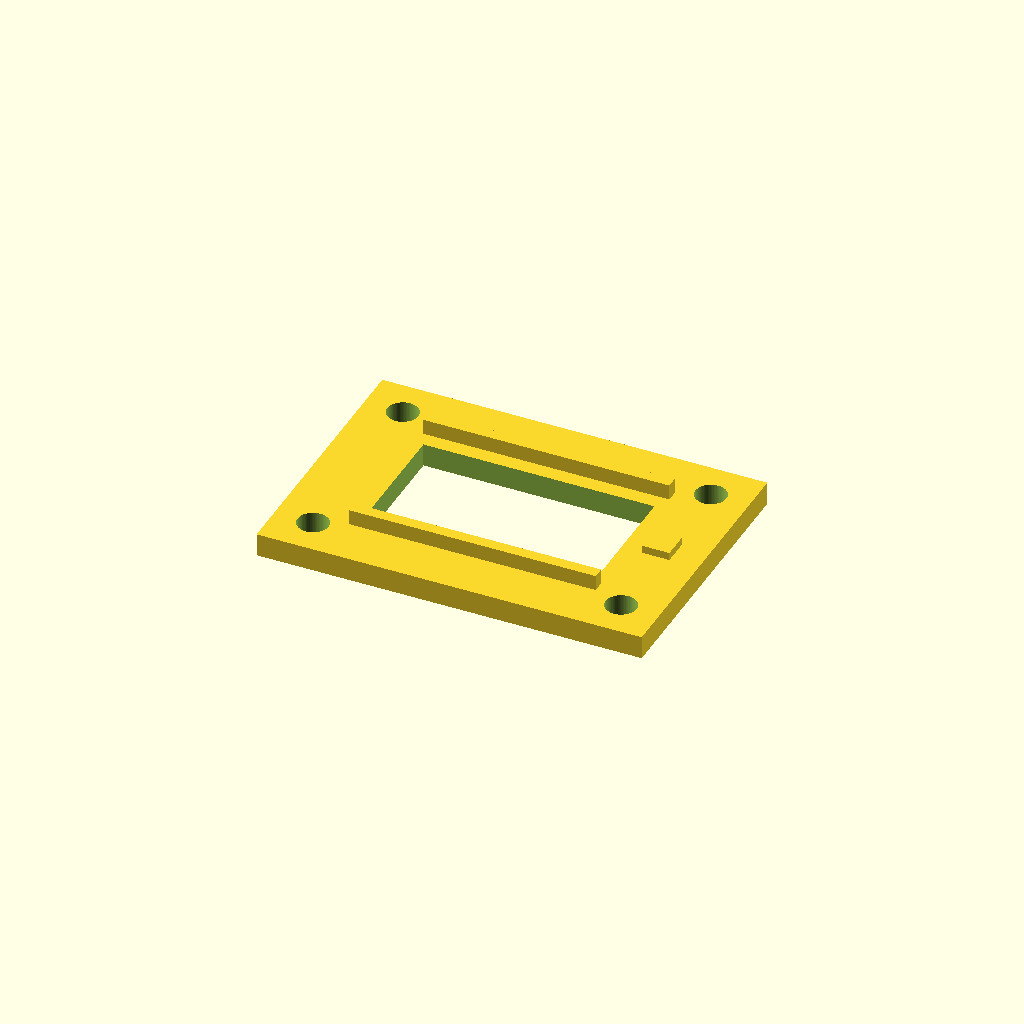
Cell 1 — every parameter at its default value.
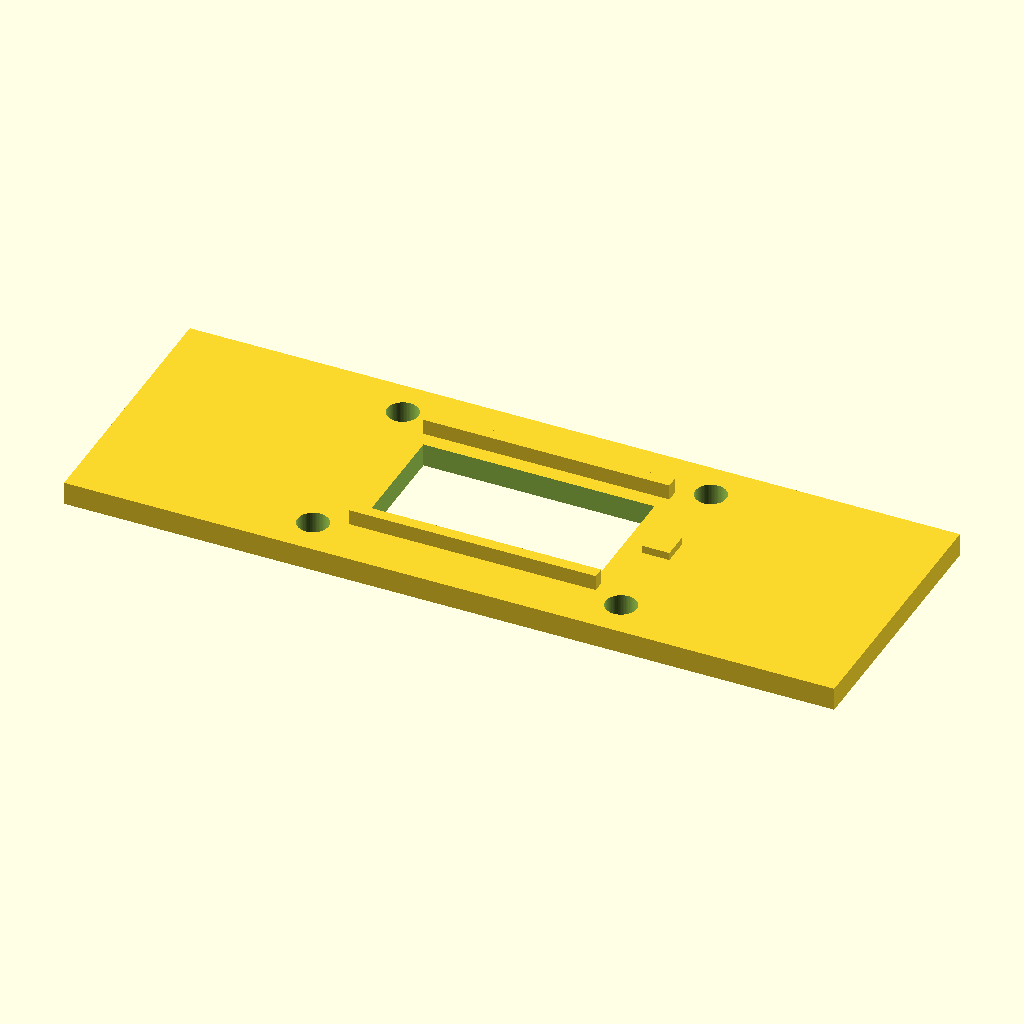
Cell 2: the same model with base_x = 200.
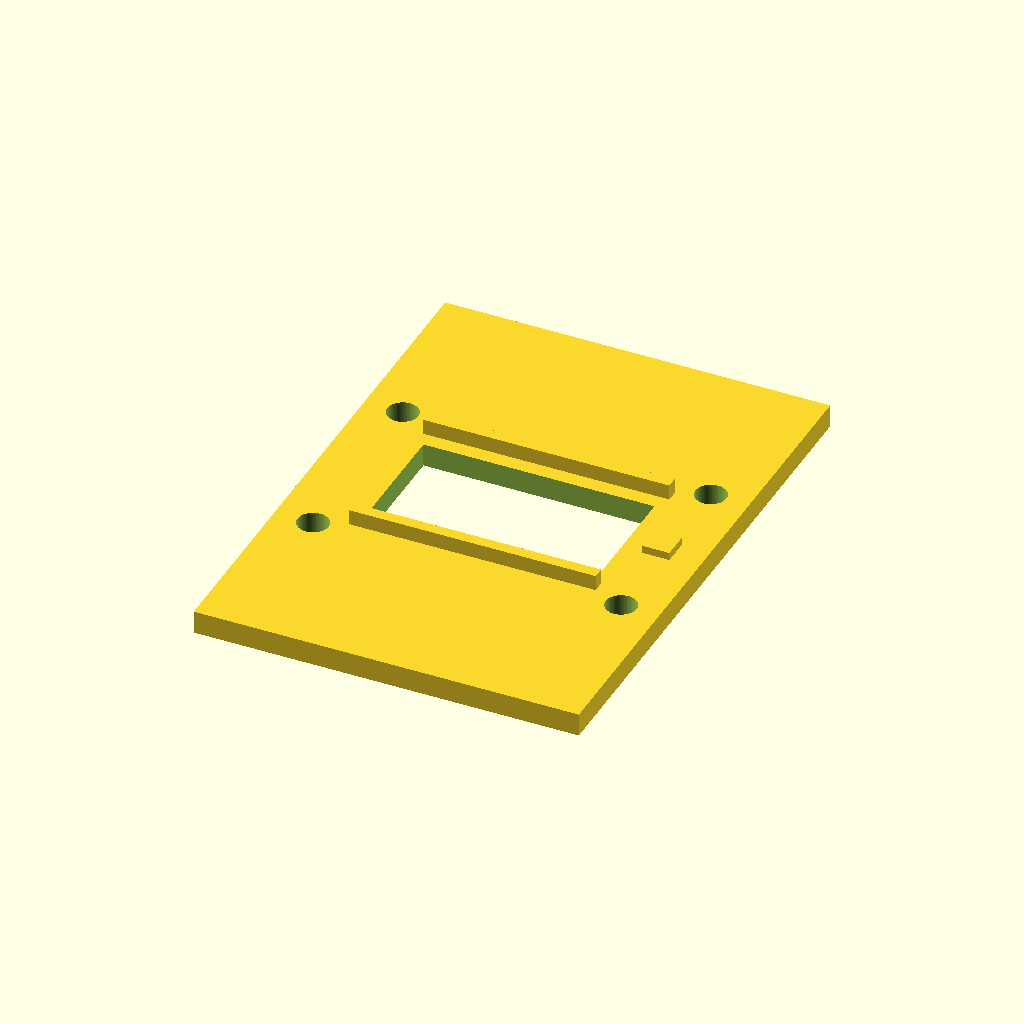
Cell 3 — base_y set to 140, the other parameters unchanged.
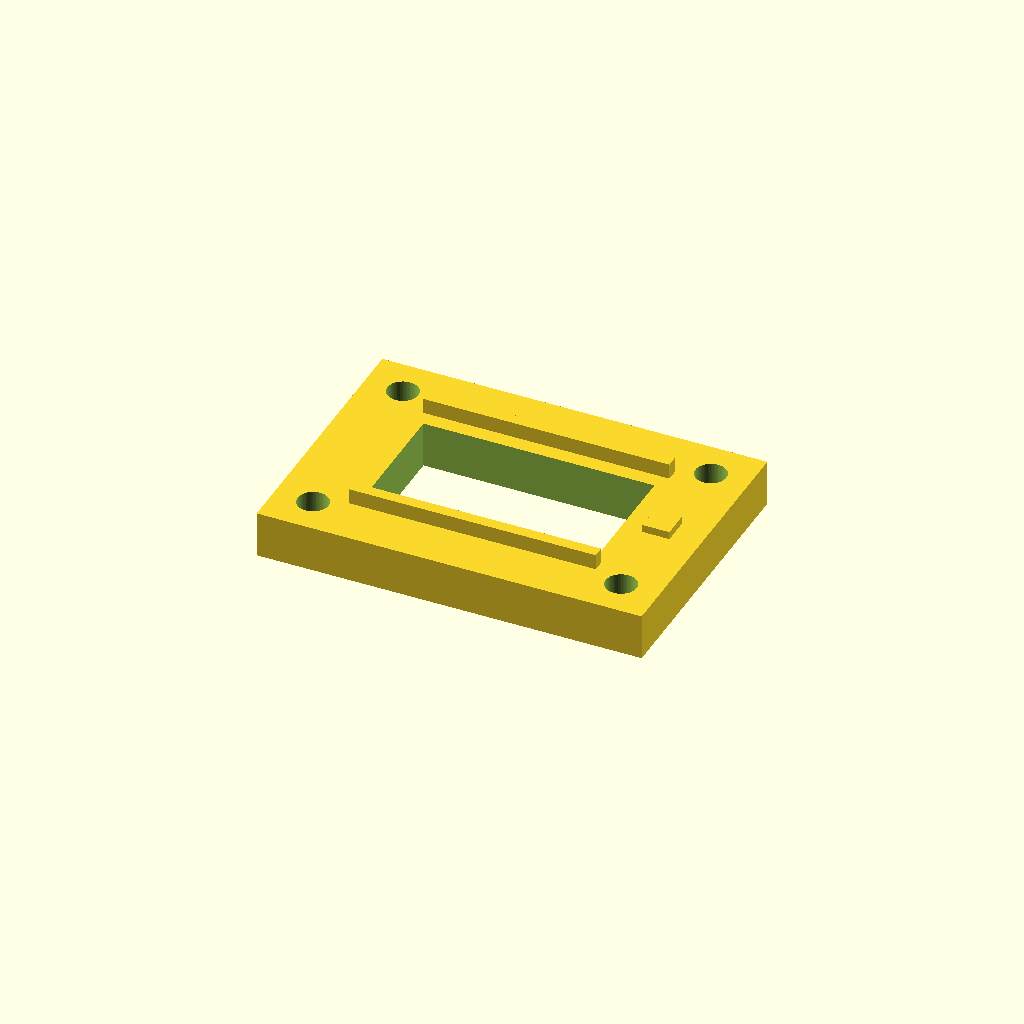
Cell 4: base_h = 12 (everything else at default).
All cells are drawn from one camera (rotation 55°, 0°, 25°, orthographic, colour scheme Cornfield), so only the parameter changes between them.
Source of the model, bench/mutants/microfluidic_chip_imaging_holder__oversized_mount_bores.scad:
// Microfluidic chip imaging holder — reference solution
// Category: tools; purpose: repeatable positioning during optical chip imaging
// Print on flat base with z=0 on bed; PLA/PETG, no supports; not certified for clinical or sterile use
// SPDX-License-Identifier: CERN-OHL-P-2.0
$fn=72;
eps=0.05;
base_x=100;
base_y=70;
base_h=6;
window_x=60;
window_y=30;
hole_d=8;
hole_pitch_x=80;
hole_pitch_y=50;
rail_len=64;
rail_width=3;
rail_h=4;
rail_center_y=20.5;
marker_x=7;
marker_y=7;
marker_h=2;
marker_center_x=39;
assert(base_x > window_x + 2*hole_d);
assert(base_y > window_y + 2*hole_d);
assert(hole_pitch_x/2+hole_d/2 < base_x/2);
assert(hole_pitch_y/2+hole_d/2 < base_y/2);
assert(rail_center_y - rail_width/2 > window_y/2);
module reference(){
 union(){
  difference(){
   translate([-base_x/2,-base_y/2,0]) cube([base_x,base_y,base_h]);
   translate([-window_x/2,-window_y/2,-eps]) cube([window_x,window_y,base_h+2*eps]);
   for(x=[-hole_pitch_x/2,hole_pitch_x/2])
    for(y=[-hole_pitch_y/2,hole_pitch_y/2])
     translate([x,y,-eps]) cylinder(d=hole_d,h=base_h+2*eps);
  }
  for(y=[-rail_center_y,rail_center_y])
   translate([-rail_len/2,y-rail_width/2,base_h-eps])
    cube([rail_len,rail_width,rail_h+eps]);
  translate([marker_center_x-marker_x/2,-marker_y/2,base_h-eps])
   cube([marker_x,marker_y,marker_h+eps]);
 }
}
reference();
Parameter table extracted from the source (name, type, default, range or options):
eps: number, default 0.05
base_x: number, default 100
base_y: number, default 70
base_h: number, default 6
window_x: number, default 60
window_y: number, default 30
hole_d: number, default 8
hole_pitch_x: number, default 80
hole_pitch_y: number, default 50
rail_len: number, default 64
rail_width: number, default 3
rail_h: number, default 4
rail_center_y: number, default 20.5
marker_x: number, default 7
marker_y: number, default 7
marker_h: number, default 2
marker_center_x: number, default 39
